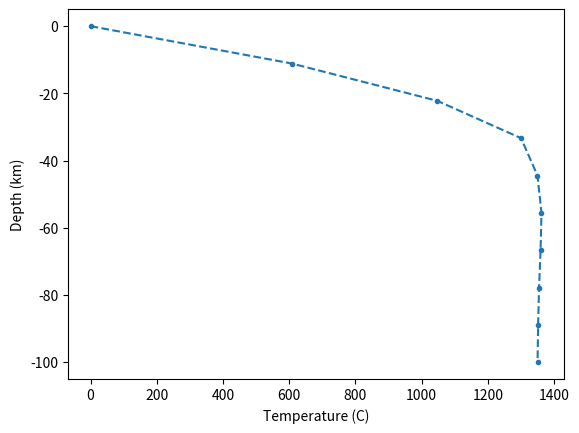

This figure's Python source:
#!/usr/bin/python3
import numpy as np
import matplotlib.pyplot as plt
from scipy.special import erf

### heat_diff_2.py
###
### Script to calculate the finite differences
### solution for the 1D heat diffusion-advection & production
### problem.
###
### Uses a staggered grid:
###  |                 |
###  O--z--O--z--O--z--O--z
###  |                 |
###     -----> x
### 
###  O: T, rho, Cp, H
###  z: alpha, (q)



#####################
#### Parameters: ####
#####################
T_ini     = 1350   # initial temperature of the rock column
T_surface = 0      # boundary condition at the surface
T_bottom  = 1350   # boundary condition at the bottom

L         = 100e3  # height of the rock column, meters
nx        = 10     # number of grid points in space
nt        = 10    # number of grid points in time
totaltime = 60*60*24*365.25*10e6 # total time to calculate, in seconds
#########################################
#### Arrays for physical parameters: ####
#########################################
rho = np.zeros(nx)   # density, kg/m3
Cp = np.zeros(nx)    # heat capacity, J/kgK
alpha = np.zeros(nx) # heat conductivity, W/mK
H = np.zeros(nx)     # heat production rate, W/m3

# Generate an array of depth values for the main grid
x = np.linspace(0, L, nx)
dx = L / (nx-1)
# ... and for the "mid-point" grid. Note that the last
# grid point of this grid will be outside our problem
# and will be ignored in the calculations
x_mp = x + 0.5*dx

# Create a two-layer model: crust < 35 km, mantle > 35 km
idx_crust = x < 35e3
idx_mantle = x >= 35e3

# Set the values
rho[idx_crust] = 2800
rho[idx_mantle] = 3300

Cp[idx_crust] = 800
Cp[idx_mantle] = 1250

H[idx_crust] = 2.5e-6
H[idx_mantle] = 0.02e-6

idx_crust = x_mp < 35e3   # NB! we use the mid-point grid
idx_mantle = x_mp >= 35e3 # when handling head conductivity
                          # here
alpha[idx_crust] = 2.5
alpha[idx_mantle] = 4.0
#########################################


# Calculate the spacing between time steps
dt = totaltime / (nt-1)

# Initialize an array to hold the results (temperature)
T = np.zeros((nx,nt)) # creates an 2D array where location varies along rows
                      # and time along columns
T[:, 0] = T_ini       # set the initial condition

# Generate an array of time values for plotting purposes
time = np.zeros(nt)
time[0] = 0

# Loop over every time step, always calculating the new temperature 
# at each depth
# The first (T[0,:]) and last (T[nx,:]) rows are skipped
# since these values are known from the boundary condition.
# The first columnt (T[:,0]) is also skipped since these 
# values are known from the initial condition
for it in range(1, nt):
	# Set the boundary values
	T[0, it] = T_surface
	T[nx-1, it] = T_bottom

	for ix in range(1, nx-1):
		T[ix, it] = (  (  alpha[ix] * (T[ix+1, it-1] - T[ix, it-1]) - alpha[ix-1] * (T[ix, it-1] - T[ix-1, it-1])) / dx**2 + H[ix] ) * dt / (rho[ix] * Cp[ix]) + T[ix, it-1]

	# Calculate the time in seconds at this timestep
	time[it] = time[it-1] + dt



### Create the plot,
# here we only plot the last time step
fig, ax = plt.subplots() 
ax.plot(T[:, nt-1], -x/1e3, '.--')
plt.xlabel("Temperature (C)")
plt.ylabel("Depth (km)")
plt.show()  


